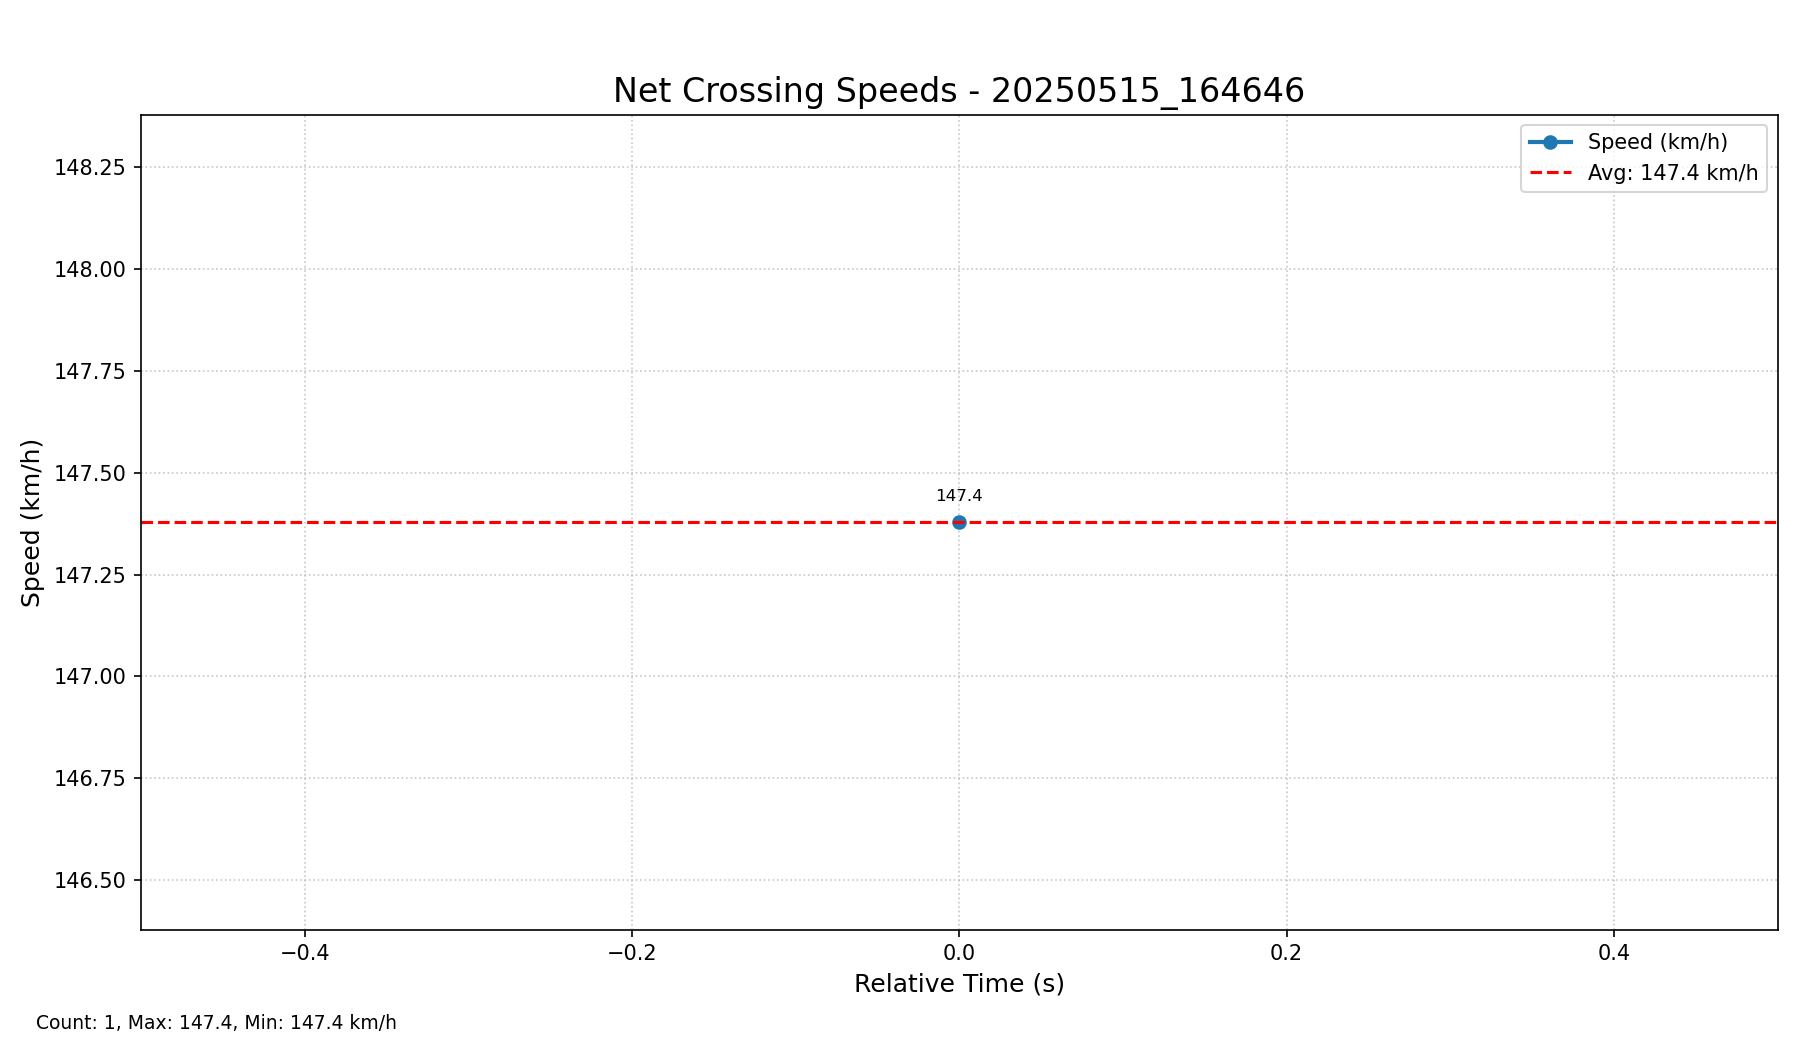

The table this chart was drawn from, first rows:
Timestamp, Point Number, Relative Time (s), Speed (km/h)
20250515_164646, 1, 0.00, 147.4
Statistic, Value
Total Points, 1
Average Speed (km/h), 147.4
Maximum Speed (km/h), 147.4
Minimum Speed (km/h), 147.4
